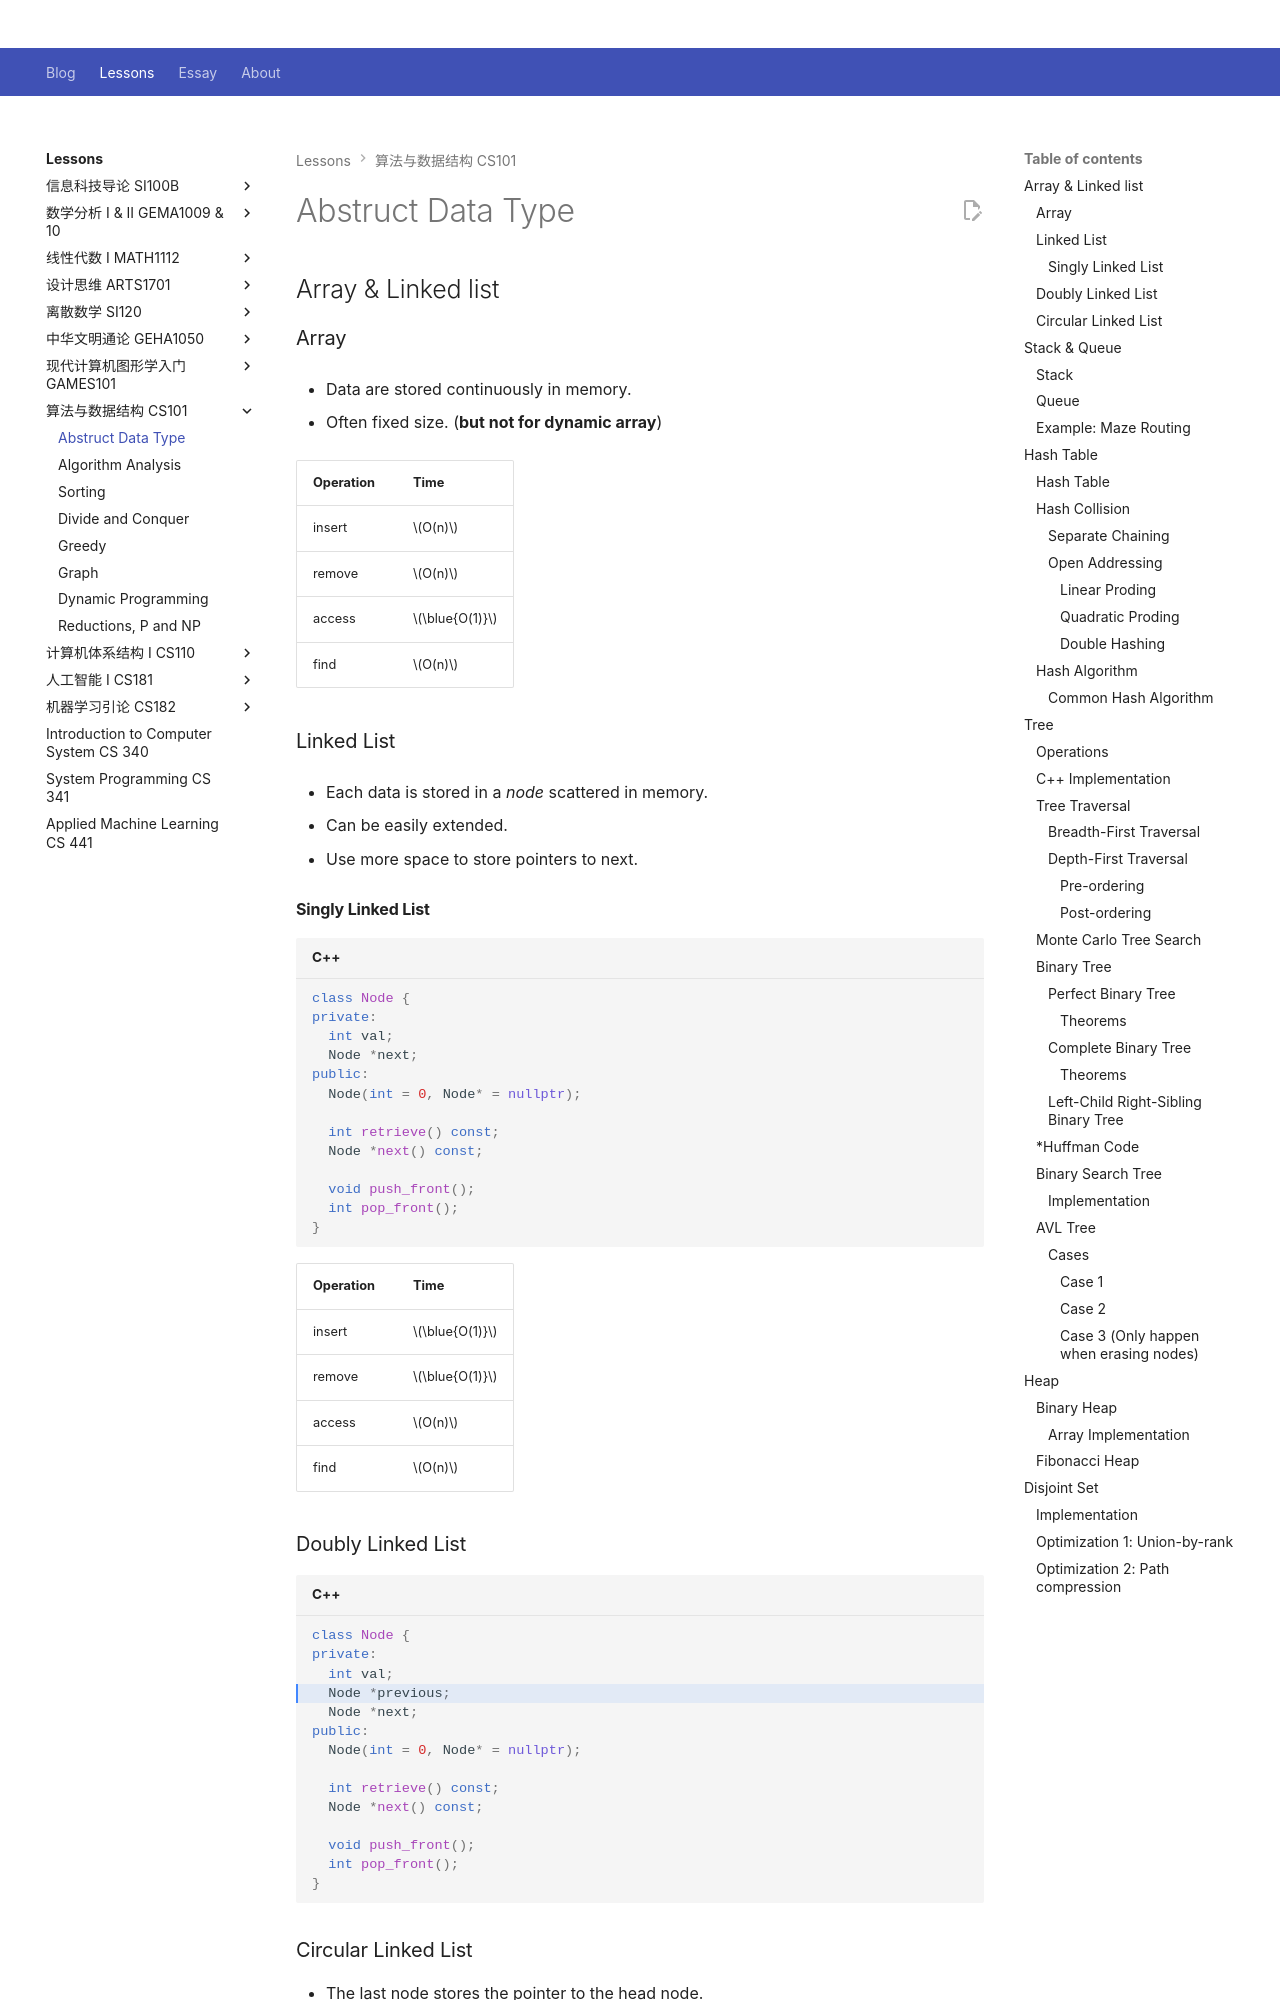

repository: Github-Anderson/Github-Anderson.github.io · page: lessons/CS101/abt/index.html · generator: mkdocs

---
comments: true
---

# Abstruct Data Type

## Array & Linked list

### Array

- Data are stored continuously in memory.

- Often fixed size. (**but not for dynamic array**)

|Operation|Time|
|---|---|
|insert|$O(n)$|
|remove|$O(n)$|
|access|$\blue{O(1)}$
|find|$O(n)$|

### Linked List

- Each data is stored in a *node* scattered in memory.

- Can be easily extended.

- Use more space to store pointers to next.

#### Singly Linked List

```cpp
class Node {
private:
  int val;
  Node *next;
public:
  Node(int = 0, Node* = nullptr);

  int retrieve() const;
  Node *next() const;

  void push_front();
  int pop_front();
}
```

|Operation|Time|
|---|---|
|insert|$\blue{O(1)}$|
|remove|$\blue{O(1)}$|
|access|$O(n)$|
|find|$O(n)$|

### Doubly Linked List

```cpp hl_lines="4"
class Node {
private:
  int val;
  Node *previous;
  Node *next;
public:
  Node(int = 0, Node* = nullptr);

  int retrieve() const;
  Node *next() const;

  void push_front();
  int pop_front();
}
```

### Circular Linked List

- The last node stores the pointer to the head node.

## Stack & Queue
